Run: headless pygame with SDL's dummy video driver; simulated clock (each Clock.tick advances the game by its frame time, no real sleeping); random seed 0; keys injected as events and as key.get_pressed() state; no mouse input; restart key R tapped at the start of phases 3 and 4.
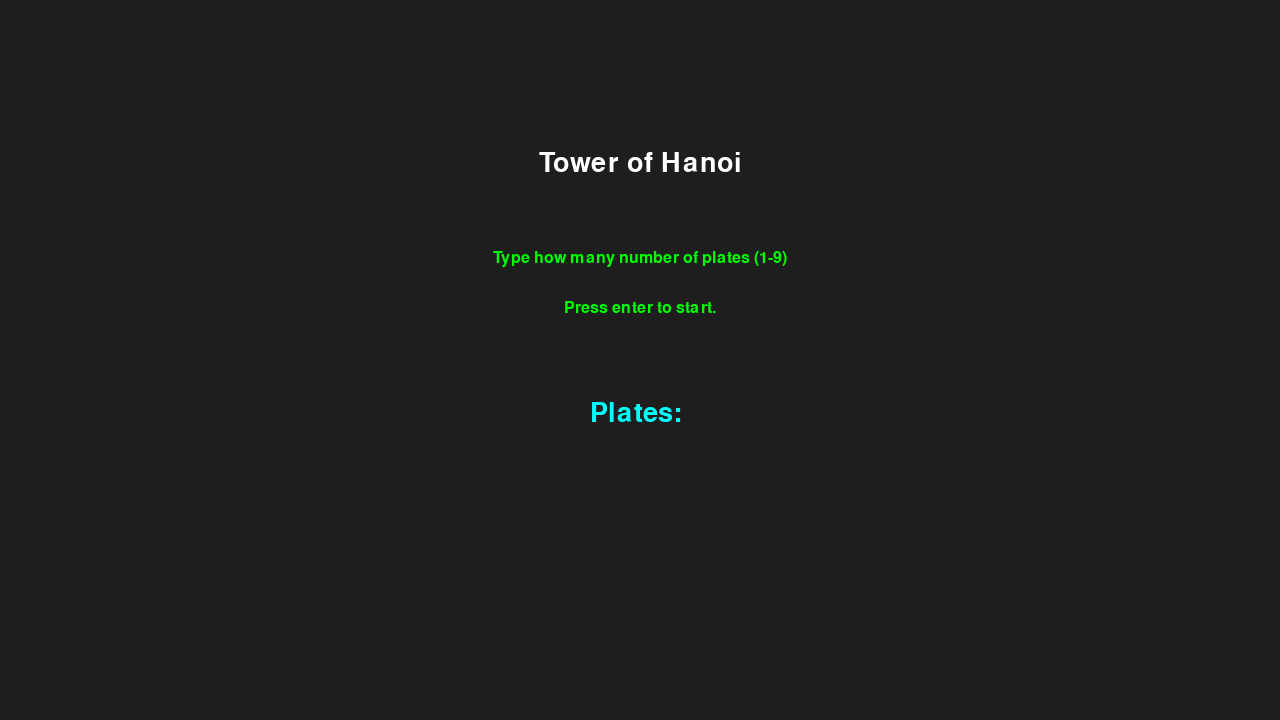
Frame 1 of 4 · flips 1–60 · no input
Frame 2 of 4 · flips 61–180 · tapped SPACE, RETURN · held RIGHT (→), D · screen unchanged from frame 1, image omitted
Frame 3 of 4 · flips 181–300 · tapped R · held DOWN (↓), S · screen unchanged from frame 2, image omitted
Frame 4 of 4 · flips 301–420 · tapped R · held LEFT (←), A, UP (↑), W · screen unchanged from frame 3, image omitted

The pygame program that drew these frames:

# Note:
# Source is First Tower
# Target is Third Tower
# Auxiliary is Second Tower

import pygame
import random
import sys
import time

# --- GLOBAL CONSTANTS ---
SCREEN_WIDTH = 1280
SCREEN_HEIGHT = 720
FPS = 60

PEG_WIDTH = 10
BASE_HEIGHT = 20
PLATE_HEIGHT = 30
MIN_PLATE_WIDTH = 60
MAX_PLATE_WIDTH = 300

# Visual Constants for Animation
PEG_Y = SCREEN_HEIGHT - BASE_HEIGHT
LIFT_HEIGHT = 150 

# Colors (R, G, B)
WHITE = (255, 255, 255)
BLACK = (0, 0, 0)
RED = (255, 0, 0)
GREEN = (0, 255, 0)
BLUE = (0, 0, 255)
ORANGE = (255, 165, 0)
PURPLE = (128, 0, 128)
CYAN = (0, 255, 255)
GRAY = (50, 50, 50)
LIGHT_GRAY = (200, 200, 200)

PLATE_COLORS = [RED, GREEN, BLUE, ORANGE, PURPLE, CYAN]

class Plates:
    def __init__(self):
        self.values_list = []
        self.plate_count = 0

    def generate_random_plates(self, count):
        self.plate_count = count
        self.values_list = []
        for _ in range(count):
            self.values_list.append(random.randint(1, 50))
        
        # Sort DESCENDING so largest plates are at the bottom
        self.values_list.sort(reverse=True) 

class Tower:
    def __init__(self, plates_obj, screen):
        self.screen = screen
        self.towers = {
            "First Tower": [],
            "Second Tower": [],
            "Third Tower": []
        }
        self.towers["First Tower"] = plates_obj.values_list[:]
        
        self.peg_positions = {
            "First Tower": SCREEN_WIDTH // 4,
            "Second Tower": SCREEN_WIDTH // 2,
            "Third Tower": (SCREEN_WIDTH * 3) // 4
        }
        
        self.font = pygame.font.SysFont("Arial", 20, bold=True)
        self.ui_font = pygame.font.SysFont("Arial", 24)

    def get_peg_x(self, tower_name):
        return self.peg_positions[tower_name]

    def draw_static_scene(self, move_count=0):
        """Draws everything EXCEPT the moving plate."""
        self.screen.fill((30, 30, 30)) 
        
        # Craete Floor
        pygame.draw.rect(self.screen, LIGHT_GRAY, (0, SCREEN_HEIGHT - BASE_HEIGHT, SCREEN_WIDTH, BASE_HEIGHT))

        # Draw Pegs and Static Plates
        for tower_name, x_pos in self.peg_positions.items():
            # Draw Peg
            peg_height = 400
            pygame.draw.rect(self.screen, LIGHT_GRAY, (x_pos - PEG_WIDTH//2, PEG_Y - peg_height, PEG_WIDTH, peg_height))
            
            # Draw Plates in this tower
            plates = self.towers[tower_name]
            for i, plate_value in enumerate(plates):
                self.draw_single_plate(plate_value, x_pos, i)

        # Create UI (Top Right)
        ui_text = self.ui_font.render("[R] Reset  |  [Q] Quit", True, WHITE)
        self.screen.blit(ui_text, (SCREEN_WIDTH - ui_text.get_width() - 20, 20))

        # Draw Move Tracker (Top Left)
        moves_text = self.ui_font.render(f"Moves: {move_count}", True, CYAN)
        self.screen.blit(moves_text, (20, 20))

    def draw_single_plate(self, plate_value, x_center, stack_index, custom_y=None):
        #Helper to draw one plate.
        
        # Calculate Dimensions (Map 1-50 to width range)
        plate_width = MIN_PLATE_WIDTH + (plate_value * 5)
        if plate_width > MAX_PLATE_WIDTH: plate_width = MAX_PLATE_WIDTH
        
        # Determine Position
        x = x_center - (plate_width // 2)
        if custom_y is not None:
            y = custom_y
        else:
            # Stack from bottom up: Base - (Index+1)*Height
            y = SCREEN_HEIGHT - BASE_HEIGHT - ((stack_index + 1) * PLATE_HEIGHT)

        color = PLATE_COLORS[plate_value % len(PLATE_COLORS)]

        # Draw Rect and Border
        pygame.draw.rect(self.screen, color, (x, y, plate_width, PLATE_HEIGHT))
        pygame.draw.rect(self.screen, BLACK, (x, y, plate_width, PLATE_HEIGHT), 2)
        
        # Draw Number
        text = self.font.render(str(plate_value), True, BLACK)
        text_rect = text.get_rect(center=(x + plate_width//2, y + PLATE_HEIGHT//2))
        self.screen.blit(text, text_rect)

class Animation:
    # Handles visual movement, timing, and input checking during animation.
    def __init__(self, tower_obj, screen):
        self.tower_obj = tower_obj
        self.screen = screen
        self.clock = pygame.time.Clock()
        
    def check_input(self):
        # Check for user input to interrupt animation
        for event in pygame.event.get():
            if event.type == pygame.QUIT:
                pygame.quit()
                sys.exit()
            if event.type == pygame.KEYDOWN:
                if event.key == pygame.K_q:
                    pygame.quit()
                    sys.exit()
                if event.key == pygame.K_r:
                    return "restart"
        return None

    def animate_move(self, plate_val, source_name, target_name, move_count):
        # Runs the animation for moving a plate from First Tower to Third Tower.
        start_x = self.tower_obj.get_peg_x(source_name)
        end_x = self.tower_obj.get_peg_x(target_name)
        
        # Calculate visual start and end Y positions
        start_y = SCREEN_HEIGHT - BASE_HEIGHT - ((len(self.tower_obj.towers[source_name]) + 1) * PLATE_HEIGHT)
        end_y = SCREEN_HEIGHT - BASE_HEIGHT - ((len(self.tower_obj.towers[target_name]) + 1) * PLATE_HEIGHT)

        # ANIMATION SPEED
        duration = 0.8 
        total_frames = int(duration * FPS)
        
        for frame in range(total_frames + 1):
            # Check for interruption
            if self.check_input() == "restart": return "restart"
            
            t = frame / total_frames
            
            # Trajectory Logic
            if t < 0.3: # Up Phase
                progress = t / 0.3
                cur_x = start_x
                cur_y = start_y + (LIFT_HEIGHT - start_y) * progress
            elif t < 0.7: # Across Phase
                progress = (t - 0.3) / 0.4
                cur_x = start_x + (end_x - start_x) * progress
                cur_y = LIFT_HEIGHT
            else: # Down Phase
                progress = (t - 0.7) / 0.3
                cur_x = end_x
                cur_y = LIFT_HEIGHT + (end_y - LIFT_HEIGHT) * progress

            # Draw the frame
            self.tower_obj.draw_static_scene(move_count) 
            self.tower_obj.draw_single_plate(plate_val, int(cur_x), -1, int(cur_y)) 
            
            pygame.display.flip()
            self.clock.tick(FPS)
            
        return "done"

class Logic:
    # Handles the Recursive Algorithm and State Management.
    def __init__(self, tower_obj, animation_obj):
        self.tower_obj = tower_obj
        self.animation = animation_obj # Reference to Animation class
        self.move_count = 0 
        self.running = True

    def hanoi_move(self, n, source, target, auxiliary):
        if not self.running: return "restart"

        if n > 0:
            # 1. Recursive Call (Move n-1 to Second Tower)
            if self.hanoi_move(n - 1, source, auxiliary, target) == "restart": return "restart"
            
            # 2. Move the Nth Plate
            if self.tower_obj.towers[source]:
                # Logic: Remove plate from source stack
                plate = self.tower_obj.towers[source].pop()
                
                # Visual: Ask Animation class to show movement
                result = self.animation.animate_move(plate, source, target, self.move_count)
                if result == "restart": return "restart"
                
                # Logic: Add plate to target stack
                self.tower_obj.towers[target].append(plate)
                
                # Update Move Counter
                self.move_count += 1
                self.tower_obj.draw_static_scene(self.move_count)
                pygame.display.flip()

            # 3. Recursive Call (Move n-1 from Aux to Target)
            if self.hanoi_move(n - 1, auxiliary, target, source) == "restart": return "restart"

    def start_simulation(self):
        # Initial Draw
        self.tower_obj.draw_static_scene(0)
        pygame.display.flip()
        time.sleep(0.5)
        
        num_plates = len(self.tower_obj.towers["First Tower"])
        return self.hanoi_move(num_plates, "First Tower", "Third Tower", "Second Tower")

def get_user_input_gui(screen):
    font = pygame.font.SysFont("Arial", 40)
    font_small = pygame.font.SysFont("Arial", 24)
    input_value = ""
    
    while True:
        screen.fill((30, 30, 30))
        
        title = font.render("Tower of Hanoi", True, WHITE)
        prompt = font_small.render("Type how many number of plates (1-9)", True, GREEN)
        prompt2 = font_small.render("Press enter to start.", True, GREEN)
        current = font.render(f"Plates: {input_value}", True, CYAN)
        
        screen.blit(title, (SCREEN_WIDTH//2 - title.get_width()//2, 150))
        screen.blit(prompt, (SCREEN_WIDTH//2 - prompt.get_width()//2, 250))
        screen.blit(prompt2, (SCREEN_WIDTH//2 - prompt2.get_width()//2, 300))
        screen.blit(current, (SCREEN_WIDTH//2 - current.get_width()//2, 400))
        
        pygame.display.flip()
        
        for event in pygame.event.get():
            if event.type == pygame.QUIT:
                pygame.quit()
                sys.exit()
            if event.type == pygame.KEYDOWN:
                if event.key == pygame.K_q:
                    pygame.quit()
                    sys.exit()
                    
                elif event.key == pygame.K_RETURN and input_value != "":
                    try:
                        val = int(input_value)
                        if 1 <= val <= 9: 
                            return val
                    except: pass

def main():
    pygame.init()
    pygame.font.init()
    
    screen = pygame.display.set_mode((SCREEN_WIDTH, SCREEN_HEIGHT))
    pygame.display.set_caption("Tower of Hanoi Simulation")
    
    while True:
        num_plates = get_user_input_gui(screen)
        
        # Initialize Objects
        plates = Plates()
        plates.generate_random_plates(num_plates)
        
        tower = Tower(plates, screen)
        animation = Animation(tower, screen) # New Animation Object
        logic = Logic(tower, animation)      # Pass Animation to Logic
        
        # Start
        status = logic.start_simulation()
        
        if status == "restart":
            continue
            
        # End Screen Loop
        waiting = True
        while waiting:
            tower.draw_static_scene(logic.move_count)
            
            font = pygame.font.SysFont("Arial", 50, bold=True)
            text = font.render("Complete! Press R or Q", True, GREEN)
            screen.blit(text, (SCREEN_WIDTH//2 - text.get_width()//2, SCREEN_HEIGHT//2 - 50))
            pygame.display.flip()
            
            for event in pygame.event.get():
                if event.type == pygame.QUIT:
                    pygame.quit()
                    sys.exit()
                if event.type == pygame.KEYDOWN:
                    if event.key == pygame.K_q:
                        pygame.quit()
                        sys.exit()
                    if event.key == pygame.K_r:
                        waiting = False

if __name__ == "__main__":
    main()
